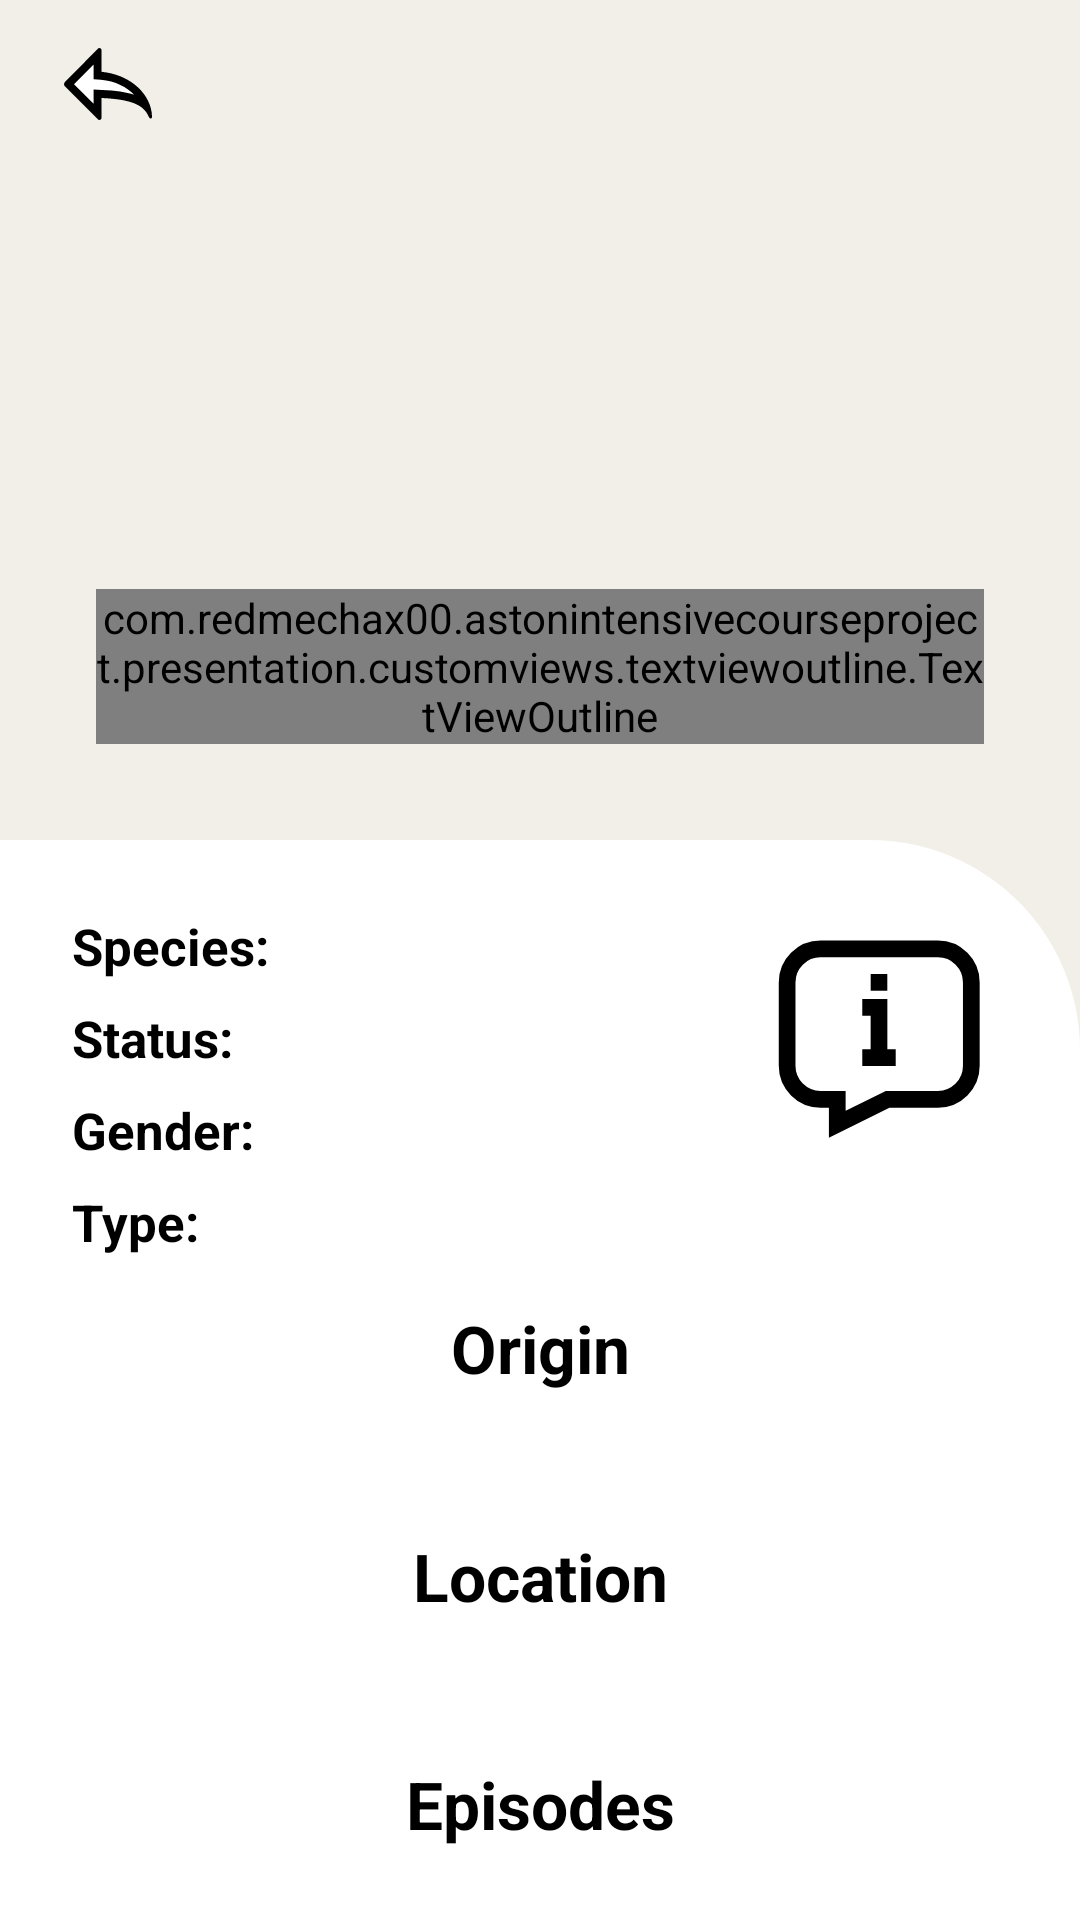

Here is an Android app screen rendered from its layout file. Give the layout XML and the strings, colors and styles it references.
<!-- AndroidManifest.xml: application theme Theme.AstonIntensiveCourseProject -->
<!-- res/layout/fragment_character_details.xml -->
<?xml version="1.0" encoding="utf-8"?>
<androidx.coordinatorlayout.widget.CoordinatorLayout xmlns:android="http://schemas.android.com/apk/res/android"
    xmlns:app="http://schemas.android.com/apk/res-auto"
    xmlns:tools="http://schemas.android.com/tools"
    android:id="@+id/character_details_background"
    android:layout_width="match_parent"
    android:layout_height="match_parent"
    android:background="@color/color_primary"
    tools:context=".presentation.screens.mainscreen.details.character.CharacterDetailsFragment">

    <com.google.android.material.appbar.AppBarLayout
        android:id="@+id/character_details_app_bar_layout"
        style="@style/DetailsCollapsingToolbar"
        android:layout_height="@dimen/character_details_collapsing_toolbar_height"
        android:fitsSystemWindows="true"
        app:elevation="0dp">

        <com.google.android.material.appbar.CollapsingToolbarLayout
            android:id="@+id/character_details_collapsing_toolbar"
            android:layout_width="match_parent"
            android:layout_height="match_parent"
            android:descendantFocusability="blocksDescendants"
            android:fitsSystemWindows="true"
            app:contentScrim="@color/color_primary_overlay"
            app:layout_scrollFlags="scroll|snap|exitUntilCollapsed"
            app:titleEnabled="false">

            <ImageView
                android:id="@+id/character_details_image"
                android:layout_width="match_parent"
                android:layout_height="match_parent"
                android:layout_gravity="center"
                android:contentDescription="@string/item_image_desc"
                android:scaleType="fitCenter"
                app:layout_collapseMode="parallax" />

            <androidx.appcompat.widget.Toolbar
                android:id="@+id/character_details_toolbar"
                android:layout_width="match_parent"
                android:layout_height="?attr/actionBarSize"
                app:contentInsetStart="0dp"
                app:layout_collapseMode="pin">

                <ImageButton
                    android:id="@+id/character_details_toolbar_btn_back"
                    style="@style/DetailsCollapsingToolbar.BaseButton"
                    android:layout_marginStart="@dimen/app_indent_normal"
                    android:contentDescription="@string/item_image_desc"
                    android:src="@drawable/ic_back_to_stack"
                    app:layout_constraintStart_toStartOf="parent"
                    app:layout_constraintTop_toTopOf="parent" />

            </androidx.appcompat.widget.Toolbar>

            <com.example.astonintensivecourseproject.presentation.customviews.textviewoutline.TextViewOutline
                android:id="@+id/character_details_collapsing_toolbar_title"
                style="@style/AppTextLarge.ExpandedTitle"
                android:layout_width="match_parent"
                android:layout_height="wrap_content"
                android:layout_gravity="bottom"
                android:layout_marginStart="@dimen/app_indent_large"
                android:layout_marginEnd="@dimen/app_indent_large"
                android:layout_marginBottom="@dimen/app_indent_large"
                android:textColor="@color/color_on_primary_stroke"
                app:layout_collapseMode="pin"
                app:maxLines="3"
                app:outline_color="@color/color_on_primary"
                app:outline_width="4" />

        </com.google.android.material.appbar.CollapsingToolbarLayout>

    </com.google.android.material.appbar.AppBarLayout>

    <androidx.core.widget.NestedScrollView
        android:layout_width="match_parent"
        android:layout_height="match_parent"
        android:background="@drawable/details_scroll_view_background"
        app:layout_behavior="com.google.android.material.appbar.AppBarLayout$ScrollingViewBehavior">

        <LinearLayout
            android:layout_width="match_parent"
            android:layout_height="wrap_content"
            android:layout_margin="@dimen/app_indent_normal"
            android:orientation="vertical">

            <androidx.constraintlayout.widget.ConstraintLayout
                android:layout_width="match_parent"
                android:layout_height="wrap_content">

                <GridLayout
                    android:id="@+id/character_details_info_container"
                    android:layout_width="match_parent"
                    android:layout_height="wrap_content"
                    android:layout_marginStart="@dimen/app_indent_big"
                    android:layout_marginTop="@dimen/app_indent_big"
                    android:layout_marginEnd="@dimen/app_indent_big"
                    android:columnCount="3"
                    android:orientation="horizontal"
                    app:layout_constraintStart_toStartOf="parent"
                    app:layout_constraintTop_toTopOf="parent">

                    <TextView
                        style="@style/AppTextNormal.ItemTextView"
                        android:layout_width="wrap_content"
                        android:text="@string/text_item_species"
                        android:textStyle="bold" />

                    <TextView
                        android:id="@+id/character_details_species"
                        style="@style/AppTextNormal.ItemTextView"
                        android:layout_gravity="fill_horizontal"
                        android:layout_marginStart="@dimen/app_indent_big"
                        android:layout_marginEnd="@dimen/app_indent_normal"
                        android:maxLines="3" />

                    <ImageView
                        android:id="@+id/character_details_info_image"
                        android:layout_width="@dimen/character_details_info_image_size"
                        android:layout_height="@dimen/character_details_info_image_size"
                        android:layout_rowSpan="3"
                        android:layout_marginTop="@dimen/app_indent_normal"
                        android:layout_marginEnd="@dimen/app_indent_normal"
                        android:contentDescription="@string/item_image_desc"
                        android:src="@drawable/ic_info" />

                    <TextView
                        style="@style/AppTextNormal.ItemTextView"
                        android:layout_width="wrap_content"
                        android:layout_marginTop="@dimen/app_indent_normal"
                        android:text="@string/text_item_status"
                        android:textStyle="bold" />

                    <TextView
                        android:id="@+id/character_details_status"
                        style="@style/AppTextNormal.ItemTextView"
                        android:layout_gravity="fill_horizontal"
                        android:layout_marginStart="@dimen/app_indent_big"
                        android:layout_marginTop="@dimen/app_indent_normal"
                        android:layout_marginEnd="@dimen/app_indent_normal"
                        android:maxLines="3" />

                    <TextView
                        style="@style/AppTextNormal.ItemTextView"
                        android:layout_width="wrap_content"
                        android:layout_marginTop="@dimen/app_indent_normal"
                        android:text="@string/text_item_gender"
                        android:textStyle="bold" />

                    <TextView
                        android:id="@+id/character_details_gender"
                        style="@style/AppTextNormal.ItemTextView"
                        android:layout_gravity="fill_horizontal"
                        android:layout_marginStart="@dimen/app_indent_big"
                        android:layout_marginTop="@dimen/app_indent_normal"
                        android:layout_marginEnd="@dimen/app_indent_normal"
                        android:maxLines="3" />

                    <TextView
                        style="@style/AppTextNormal.ItemTextView"
                        android:layout_width="wrap_content"
                        android:layout_marginTop="@dimen/app_indent_normal"
                        android:text="@string/text_item_type"
                        android:textStyle="bold" />

                    <TextView
                        android:id="@+id/character_details_type"
                        style="@style/AppTextNormal.ItemTextView"
                        android:layout_columnSpan="2"
                        android:layout_gravity="fill_horizontal"
                        android:layout_marginStart="@dimen/app_indent_big"
                        android:layout_marginTop="@dimen/app_indent_normal"
                        android:layout_marginEnd="@dimen/app_indent_normal"
                        android:maxLines="3" />

                </GridLayout>

            </androidx.constraintlayout.widget.ConstraintLayout>

            <TextView
                android:id="@+id/character_details_origin"
                style="@style/AppTextBig.TextView"
                android:layout_width="match_parent"
                android:layout_marginTop="@dimen/app_indent_big"
                android:text="@string/text_title_origin" />

            <TextView
                android:id="@+id/character_details_origin_name"
                style="@style/AppTextNormal.ItemTextView"
                android:layout_width="match_parent"
                android:layout_height="wrap_content"
                android:layout_gravity="center"
                android:layout_marginStart="@dimen/app_indent_big"
                android:layout_marginTop="@dimen/app_indent_normal"
                android:layout_marginEnd="@dimen/app_indent_big"
                android:gravity="center"
                android:maxLines="3" />

            <TextView
                android:id="@+id/character_details_location"
                style="@style/AppTextBig.TextView"
                android:layout_width="match_parent"
                android:layout_marginTop="@dimen/app_indent_big"
                android:text="@string/text_title_location" />

            <TextView
                android:id="@+id/character_details_location_name"
                style="@style/AppTextNormal.ItemTextView"
                android:layout_width="match_parent"
                android:layout_height="wrap_content"
                android:layout_gravity="center"
                android:layout_marginStart="@dimen/app_indent_big"
                android:layout_marginTop="@dimen/app_indent_normal"
                android:layout_marginEnd="@dimen/app_indent_big"
                android:gravity="center"
                android:maxLines="3" />

            <TextView
                android:id="@+id/character_details_episodes"
                style="@style/AppTextBig.TextView"
                android:layout_width="match_parent"
                android:layout_marginTop="@dimen/app_indent_big"
                android:text="@string/text_title_episodes" />

            <androidx.recyclerview.widget.RecyclerView
                android:id="@+id/character_details_recycler_view_episodes"
                android:layout_width="match_parent"
                android:layout_height="wrap_content"
                android:layout_marginStart="@dimen/app_indent_normal"
                android:layout_marginTop="@dimen/app_indent_normal"
                android:layout_marginEnd="@dimen/app_indent_normal" />

        </LinearLayout>

    </androidx.core.widget.NestedScrollView>

</androidx.coordinatorlayout.widget.CoordinatorLayout>
<!-- resources referenced by this layout -->
<resources>
  <color name="color_on_primary">@color/color_label_primary</color>
  <color name="color_on_primary_stroke">@color/color_label_primary_stroke</color>
  <color name="color_primary">@color/color_beige</color>
  <color name="color_primary_overlay">@color/color_white</color>
  <dimen name="app_indent_big">16dp</dimen>
  <dimen name="app_indent_large">32dp</dimen>
  <dimen name="app_indent_normal">8dp</dimen>
  <dimen name="character_details_collapsing_toolbar_height">280dp</dimen>
  <dimen name="character_details_info_image_size">70dp</dimen>
  <string name="item_image_desc">Item image</string>
  <string name="text_item_gender">Gender:</string>
  <string name="text_item_species">Species:</string>
  <string name="text_item_status">Status:</string>
  <string name="text_item_type">Type:</string>
  <string name="text_title_episodes">Episodes</string>
  <string name="text_title_location">Location</string>
  <string name="text_title_origin">Origin</string>
  <style name="AppTextBig.TextView" parent="AppTextBig">
          <item name="android:layout_width">0dp</item>
          <item name="android:gravity">center</item>
          <item name="android:maxLines">1</item>
          <item name="android:ellipsize">end</item>
          <item name="android:textStyle">bold</item>
      </style>
  <style name="AppTextNormal.ItemTextView" parent="AppTextNormal">
          <item name="android:layout_width">0dp</item>
          <item name="android:gravity">start</item>
          <item name="android:maxLines">1</item>
          <item name="android:ellipsize">end</item>
      </style>
  <style name="DetailsCollapsingToolbar">
          <item name="android:layout_width">match_parent</item>
          <item name="android:background">@android:color/transparent</item>
          <item name="android:theme">@style/ThemeOverlay.AppCompat.Dark.ActionBar</item>
      </style>
  <style name="DetailsCollapsingToolbar.BaseButton">
          <item name="android:layout_width">?attr/actionBarSize</item>
          <item name="android:layout_height">?attr/actionBarSize</item>
          <item name="android:background">?attr/actionBarItemBackground</item>
      </style>
  <color name="color_label_primary">#FF000000</color>
  <color name="color_label_primary_stroke">#FFFFFF</color>
  <color name="color_beige">#F1EFE7</color>
  <color name="color_white">#FFFFFF</color>
  <dimen name="character_details_scroll_view_background_corners_radius">70dp</dimen>
  <style name="AppTextBig">
          <item name="android:layout_width">wrap_content</item>
          <item name="android:layout_height">wrap_content</item>
          <item name="android:textSize">@dimen/app_text_size_big</item>
          <item name="android:textColor">@color/color_on_primary</item>
      </style>
  <style name="AppTextLarge">
          <item name="android:layout_width">wrap_content</item>
          <item name="android:layout_height">wrap_content</item>
          <item name="android:textSize">@dimen/app_text_size_large</item>
          <item name="android:textColor">@color/color_on_primary</item>
      </style>
  <style name="AppTextNormal">
          <item name="android:layout_width">wrap_content</item>
          <item name="android:layout_height">wrap_content</item>
          <item name="android:textSize">@dimen/app_text_size_normal</item>
          <item name="android:textColor">@color/color_on_primary</item>
      </style>
  <color name="color_primary_variant">@color/color_primary_overlay</color>
  <color name="color_secondary">@color/color_blue</color>
  <color name="color_secondary_variant">@color/color_blue</color>
  <color name="color_on_secondary">@color/color_black</color>
  <dimen name="app_text_size_big">22sp</dimen>
  <dimen name="app_text_size_large">34sp</dimen>
  <dimen name="app_text_size_normal">17sp</dimen>
  <color name="color_blue">#007AFF</color>
  <color name="color_black">#000000</color>
</resources>
